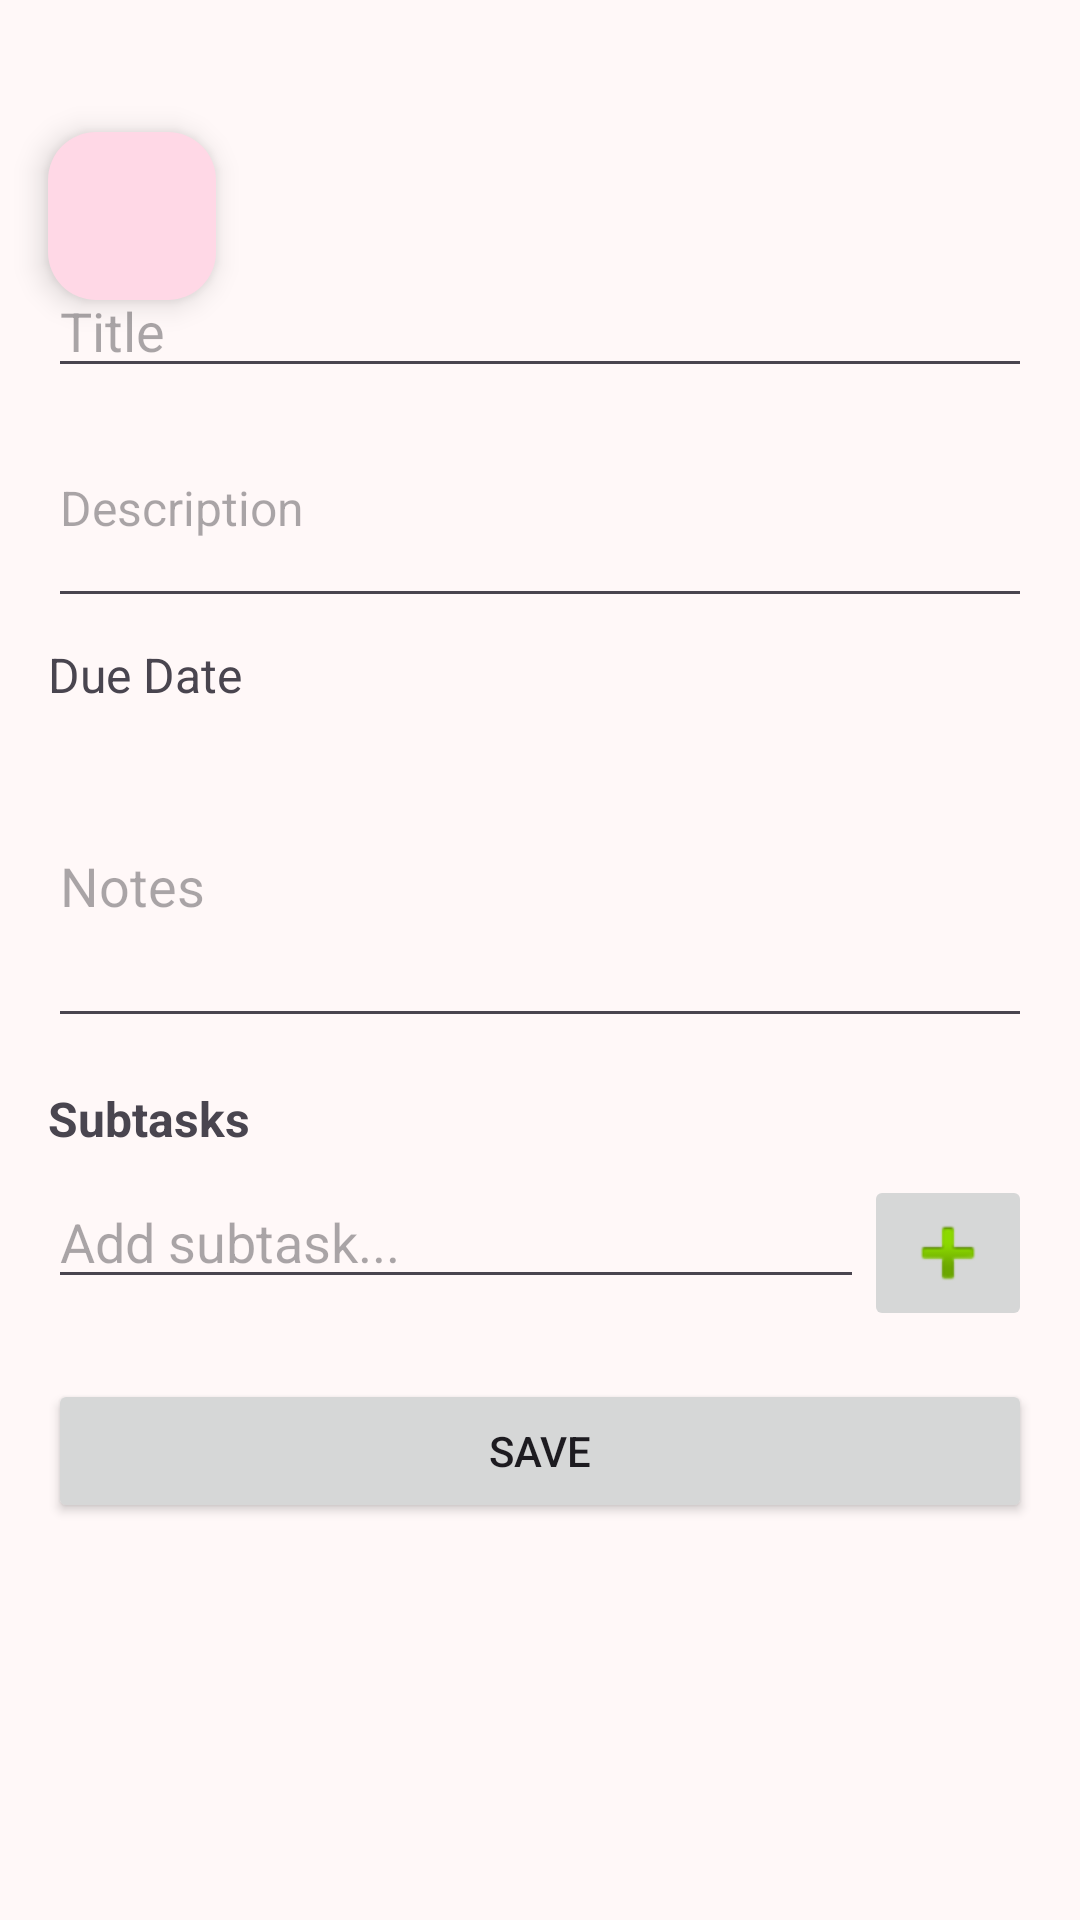

Here is an Android app screen rendered from its layout file. Give the layout XML and the strings, colors and styles it references.
<!-- AndroidManifest.xml: activity theme AppTheme -->
<!-- res/layout/activity_task_details.xml -->
<?xml version="1.0" encoding="utf-8"?>
<androidx.coordinatorlayout.widget.CoordinatorLayout
    xmlns:android="http://schemas.android.com/apk/res/android"
    xmlns:app="http://schemas.android.com/apk/res-auto"
    android:id="@+id/detail_root"
    android:layout_width="match_parent"
    android:layout_height="match_parent"
    android:layout_marginTop="?attr/actionBarSize">


<ScrollView xmlns:android="http://schemas.android.com/apk/res/android"
        android:id="@+id/scrollViewBody"
        android:layout_width="match_parent"
        android:layout_height="match_parent"
        android:layout_marginTop="72dp"
        android:padding="16dp">

        <LinearLayout
            android:layout_width="match_parent"
            android:layout_height="wrap_content"
            android:orientation="vertical">

            <EditText
                android:id="@+id/editTextTitle"
                android:layout_width="match_parent"
                android:layout_height="wrap_content"
                android:hint="Title"
                android:inputType="textPersonName"
                android:textSize="18sp" />

            <EditText
                android:id="@+id/editTextDescription"
                android:layout_width="match_parent"
                android:layout_height="wrap_content"
                android:hint="Description"
                android:textSize="16sp"
                android:inputType="textMultiLine"
                android:minLines="3" />


            <TextView
                android:id="@+id/detailDueDate"
                android:layout_width="match_parent"
                android:layout_height="wrap_content"
                android:text="Due Date"
                android:textSize="16sp"
                android:paddingTop="8dp"
                android:paddingBottom="8dp" />


            <EditText
                android:id="@+id/etNotes"
                android:layout_width="match_parent"
                android:layout_height="wrap_content"
                android:hint="Notes"
                android:minLines="4"
                android:inputType="textMultiLine"
                android:paddingTop="8dp" />

            <TextView
                android:id="@+id/subtasksHeader"
                android:layout_width="match_parent"
                android:layout_height="wrap_content"
                android:text="Subtasks"
                android:textStyle="bold"
                android:textSize="16sp"
                android:paddingTop="16dp"
                android:paddingBottom="8dp" />


            <LinearLayout
                android:id="@+id/addSubtaskRow"
                android:layout_width="match_parent"
                android:layout_height="wrap_content"
                android:orientation="horizontal">

                <EditText
                    android:id="@+id/editTextNewSubtask"
                    android:layout_width="0dp"
                    android:layout_height="wrap_content"
                    android:layout_weight="1"
                    android:hint="Add subtask..." />

                <ImageButton
                    android:id="@+id/buttonAddSubtask"
                    android:layout_width="wrap_content"
                    android:layout_height="wrap_content"
                    android:contentDescription="Add subtask"
                    android:src="@android:drawable/ic_input_add" />
            </LinearLayout>


            <androidx.recyclerview.widget.RecyclerView
                android:id="@+id/subtaskRecyclerView"
                android:layout_width="match_parent"
                android:layout_height="wrap_content"
                android:overScrollMode="never" />


            <Button
                android:id="@+id/buttonSaveNotes"
                android:layout_width="match_parent"
                android:layout_height="wrap_content"
                android:text="Save"
                android:layout_marginTop="16dp" />

        </LinearLayout>
    </ScrollView>

    <com.google.android.material.floatingactionbutton.FloatingActionButton
        android:id="@+id/fabBack"
        android:layout_width="wrap_content"
        android:layout_height="wrap_content"
        android:layout_margin="16dp"
        android:contentDescription="Back"
        android:src="@drawable/outline_arrow_back_24"
        app:layout_anchor="@id/scrollViewBody"
        app:layout_anchorGravity="top|start" />


</androidx.coordinatorlayout.widget.CoordinatorLayout>
<!-- resources referenced by this layout -->
<resources>
  <color name="md_theme_primary">#894A68</color>
  <color name="md_theme_onPrimary">#FFFFFF</color>
  <color name="md_theme_primaryContainer">#FFD8E6</color>
  <color name="md_theme_onPrimaryContainer">#6E334F</color>
  <color name="md_theme_secondary">#006874</color>
  <color name="md_theme_onSecondary">#FFFFFF</color>
  <color name="md_theme_secondaryContainer">#9EEFFD</color>
  <color name="md_theme_onSecondaryContainer">#004F58</color>
  <color name="md_theme_tertiary">#266A49</color>
  <color name="md_theme_onTertiary">#FFFFFF</color>
  <color name="md_theme_tertiaryContainer">#ACF2C8</color>
  <color name="md_theme_onTertiaryContainer">#035233</color>
  <color name="md_theme_error">#904A46</color>
  <color name="md_theme_onError">#FFFFFF</color>
  <color name="md_theme_errorContainer">#FFDAD7</color>
  <color name="md_theme_onErrorContainer">#733330</color>
  <color name="md_theme_background">#FFF8F8</color>
  <color name="md_theme_onBackground">#21191C</color>
  <color name="md_theme_surface">#F5FAFB</color>
  <color name="md_theme_onSurface">#171D1E</color>
  <color name="md_theme_surfaceVariant">#F1DEE4</color>
  <color name="md_theme_onSurfaceVariant">#504348</color>
  <color name="md_theme_outline">#827379</color>
  <color name="md_theme_outlineVariant">#D4C2C8</color>
  <color name="md_theme_inverseSurface">#2B3133</color>
  <color name="md_theme_inverseOnSurface">#ECF2F3</color>
  <color name="md_theme_inversePrimary">#FEB0D1</color>
  <color name="md_theme_primaryFixed">#FFD8E6</color>
  <color name="md_theme_onPrimaryFixed">#390723</color>
  <color name="md_theme_primaryFixedDim">#FEB0D1</color>
  <color name="md_theme_onPrimaryFixedVariant">#6E334F</color>
  <color name="md_theme_secondaryFixed">#9EEFFD</color>
  <color name="md_theme_onSecondaryFixed">#001F24</color>
  <color name="md_theme_secondaryFixedDim">#82D3E0</color>
  <color name="md_theme_onSecondaryFixedVariant">#004F58</color>
  <color name="md_theme_tertiaryFixed">#ACF2C8</color>
  <color name="md_theme_onTertiaryFixed">#002112</color>
  <color name="md_theme_tertiaryFixedDim">#91D5AD</color>
  <color name="md_theme_onTertiaryFixedVariant">#035233</color>
  <color name="md_theme_surfaceDim">#D5DBDC</color>
  <color name="md_theme_surfaceBright">#F5FAFB</color>
  <color name="md_theme_surfaceContainerLowest">#FFFFFF</color>
  <color name="md_theme_surfaceContainerLow">#EFF5F6</color>
  <color name="md_theme_surfaceContainer">#E9EFF0</color>
  <color name="md_theme_surfaceContainerHigh">#E3E9EA</color>
  <color name="md_theme_surfaceContainerHighest">#DEE3E5</color>
  <style name="TextAppearance.MyApp.Body" parent="TextAppearance.Material3.BodyMedium">
          <item name="fontFamily">@font/handwriting_font_family</item>
      </style>
</resources>
